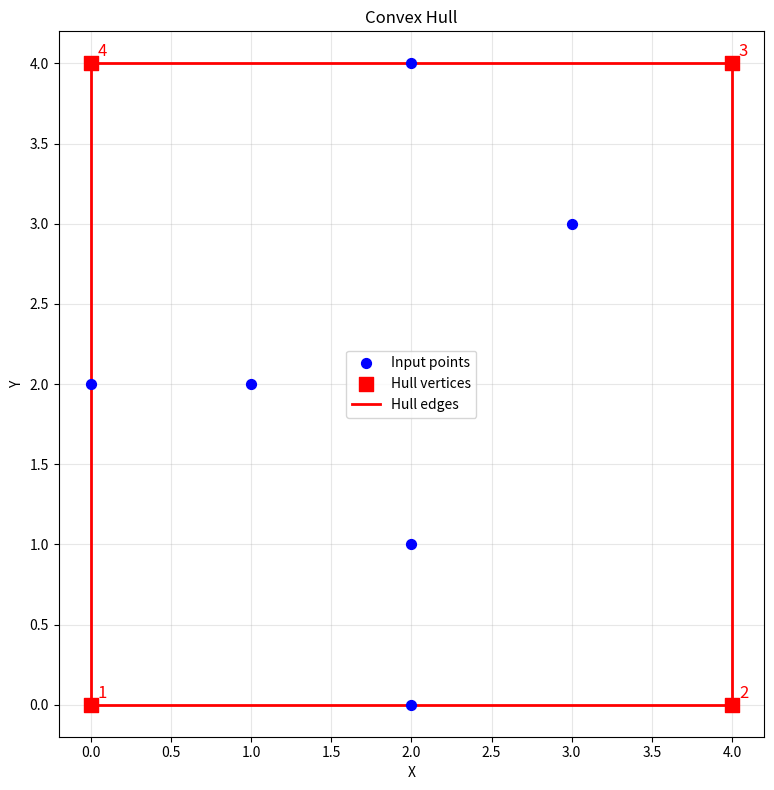
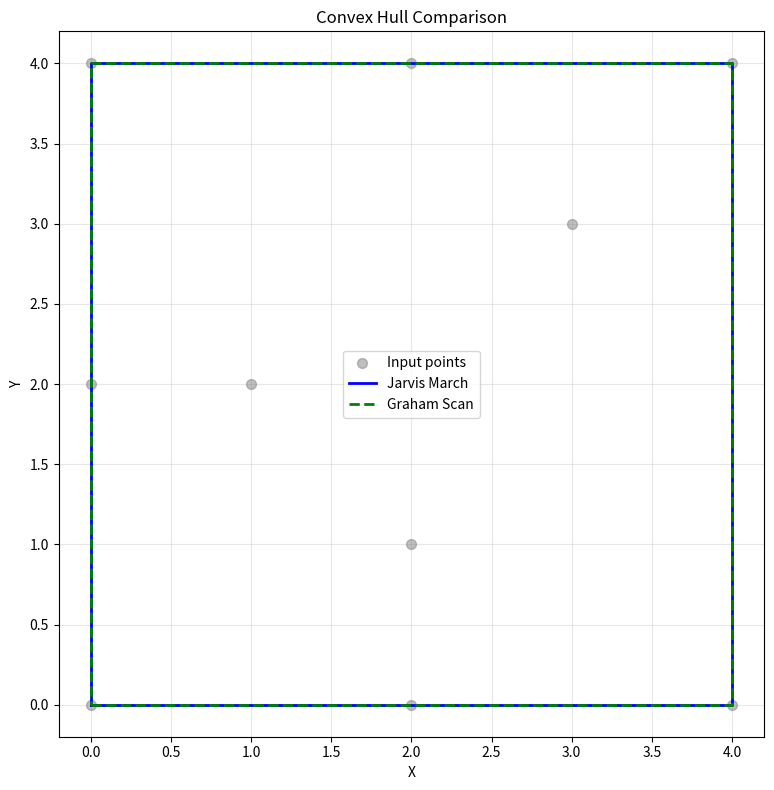

Generate these figures, in order, with matplotlib:
"""
Лабораторная работа №12
Движок 2D-геометрии для игровой платформы
"""

import math
import matplotlib.pyplot as plt


# =============================================================================
# Задание 1: Аффинные преобразования
# =============================================================================

def translate(points: list[tuple], tx: float, ty: float) -> list[tuple]:
    """
    Сдвиг точек на (tx, ty).

    Матрица преобразования:
    [[1, 0, 0],
     [0, 1, 0],
     [tx, ty, 1]]
    """
    return [(x + tx, y + ty) for x, y in points]


def rotate(points: list[tuple], angle_deg: float) -> list[tuple]:
    """
    Поворот точек вокруг начала координат на angle_deg градусов (против часовой).

    Матрица поворота:
    [[cos θ,  sin θ, 0],
     [-sin θ, cos θ, 0],
     [0,      0,     1]]
    """
    angle_rad = math.radians(angle_deg)
    cos_a = math.cos(angle_rad)
    sin_a = math.sin(angle_rad)

    rotated = []
    for x, y in points:
        new_x = x * cos_a - y * sin_a
        new_y = x * sin_a + y * cos_a
        rotated.append((new_x, new_y))

    return rotated


def scale(points: list[tuple], sx: float, sy: float) -> list[tuple]:
    """
    Масштабирование точек на (sx, sy).

    Матрица масштабирования:
    [[sx, 0,  0],
     [0,  sy, 0],
     [0,  0,  1]]
    """
    return [(x * sx, y * sy) for x, y in points]


def apply_transform_chain(points: list[tuple],
                          scale_factor: float = 1.0,
                          rotation_deg: float = 0.0,
                          translate_x: float = 0.0,
                          translate_y: float = 0.0) -> list[tuple]:
    """
    Применяет цепочку преобразований: scale -> rotate -> translate.

    Порядок важен! Мы применяем преобразования в указанном порядке.
    """
    result = points

    # 1. Масштабирование
    if scale_factor != 1.0:
        result = scale(result, scale_factor, scale_factor)

    # 2. Поворот
    if rotation_deg != 0.0:
        result = rotate(result, rotation_deg)

    # 3. Сдвиг
    if translate_x != 0.0 or translate_y != 0.0:
        result = translate(result, translate_x, translate_y)

    return result


# =============================================================================
# Задание 2: Выпуклая оболочка — алгоритм Джарвиса (Gift Wrapping)
# =============================================================================

def cross(o: tuple, a: tuple, b: tuple) -> float:
    """
    Векторное произведение (ориентация тройки точек O->A->B).

    cross(O, A, B) = (A.x - O.x) * (B.y - O.y) - (A.y - O.y) * (B.x - O.x)

    > 0: против часовой (CCW)
    < 0: по часовой (CW)
    = 0: коллинеарные
    """
    return (a[0] - o[0]) * (b[1] - o[1]) - (a[1] - o[1]) * (b[0] - o[0])


def jarvis_hull(points: list[tuple]) -> list[tuple]:
    """
    Алгоритм Джарвиса (Gift Wrapping) для построения выпуклой оболочки.

    Сложность: O(n * h), где h — число вершин оболочки.

    При коллинеарных точках выбирается наиболее дальняя от current,
    чтобы избежать лишних вершин на рёбрах оболочки.

    Args:
        points: список точек (x, y)

    Returns:
        вершины выпуклой оболочки в порядке CCW
    """
    if len(points) < 3:
        return list(points)

    # Найти самую левую точку (при равенстве — самую нижнюю)
    start_idx = 0
    for i in range(1, len(points)):
        if (points[i][0] < points[start_idx][0] or
                (points[i][0] == points[start_idx][0] and points[i][1] < points[start_idx][1])):
            start_idx = i

    start = points[start_idx]
    hull = [start]

    current = start
    while True:
        # Выбрать любую другую точку как кандидат
        next_point = None
        for i, p in enumerate(points):
            if p == current:
                continue
            if next_point is None:
                next_point = p
            else:
                c = cross(current, next_point, p)
                if c < 0:
                    # p находится левее (более CCW) — берём p
                    next_point = p
                elif c == 0:
                    # Коллинеарные точки — берём наиболее дальнюю
                    # Вычисляем расстояние от current
                    dist_next = (next_point[0] - current[0]) ** 2 + (next_point[1] - current[1]) ** 2
                    dist_p = (p[0] - current[0]) ** 2 + (p[1] - current[1]) ** 2
                    if dist_p > dist_next:
                        next_point = p

        if next_point is None:
            break

        current = next_point

        # Если вернулись к началу — оболочка замкнута
        if current == start:
            break

        hull.append(current)

    return hull


# =============================================================================
# Задание 3: Алгоритм Грэхема (Graham Scan)
# =============================================================================

def graham_hull(points: list[tuple]) -> list[tuple]:
    """
    Алгоритм Грэхема для построения выпуклой оболочки.

    Сложность: O(n log n) из-за сортировки.

    Args:
        points: список точек (x, y)

    Returns:
        вершины выпуклой оболочки в порядке CCW

    Стратегия при одинаковом угле:
        Оставляем точки в порядке увеличения расстояния от pivot.
        Ближние точки first — это гарантирует, что дальние точки
        будут обработаны корректно и не создадут лишних вершин.
    """
    if len(points) < 3:
        return list(points)

    # Найти опорную точку (нижняя левая: min y, при равентсве — min x)
    pivot_idx = 0
    for i in range(1, len(points)):
        if (points[i][1] < points[pivot_idx][1] or
                (points[i][1] == points[pivot_idx][1] and points[i][0] < points[pivot_idx][0])):
            pivot_idx = i

    pivot = points[pivot_idx]

    # Создать список остальных точек
    other_points = [p for i, p in enumerate(points) if i != pivot_idx]

    # Сортировка по полярному углу относительно pivot
    # Используем atan2 для простоты
    def polar_angle(p):
        return math.atan2(p[1] - pivot[1], p[0] - pivot[0])

    def distance(p):
        return (p[0] - pivot[0]) ** 2 + (p[1] - pivot[1]) ** 2

    # Сортировка: сначала по углу, затем по расстоянию (ближние first)
    other_points.sort(key=lambda p: (polar_angle(p), distance(p)))

    # Удалить коллинеарные точки, оставляя только самую дальнюю в каждом направлении
    # Это оптимизирует оболочку
    filtered = []
    for p in other_points:
        if not filtered:
            filtered.append(p)
        else:
            # Проверяем коллинеарность с последней точкой
            last = filtered[-1]
            angle1 = polar_angle(last)
            angle2 = polar_angle(p)
            if abs(angle1 - angle2) < 1e-10:
                # Коллинеарные — оставляем только дальнюю
                if distance(p) > distance(last):
                    filtered[-1] = p
            else:
                filtered.append(p)

    # Инициализировать стек
    stack = [pivot]
    if filtered:
        stack.append(filtered[0])

    # Обработка остальных точек
    for i in range(1, len(filtered)):
        p = filtered[i]

        # Откатываемся, пока не получим левый поворот (CCW)
        while len(stack) >= 2:
            o = stack[-2]
            a = stack[-1]
            if cross(o, a, p) <= 0:
                stack.pop()
            else:
                break

        stack.append(p)

    return stack


def sets_match(hull1: list[tuple], hull2: list[tuple]) -> bool:
    """Проверяет совпадение наборов вершин (без учёта порядка)."""

    def normalize(hull):
        # Сортируем для сравнения
        return tuple(sorted([(round(x, 10), round(y, 10)) for x, y in hull]))

    return normalize(hull1) == normalize(hull2)


# =============================================================================
# Визуализация
# =============================================================================

def visualize_hull(points: list[tuple], hull: list[tuple], filename: str = "convex_hull.png"):
    """
    Визуализирует точки и выпуклую оболочку.
    """
    fig, ax = plt.subplots(figsize=(10, 8))

    # Исходные точки — синие
    xs = [p[0] for p in points]
    ys = [p[1] for p in points]
    ax.scatter(xs, ys, c='blue', s=50, label='Input points', zorder=5)

    # Вершины оболочки — красные маркеры
    hx = [p[0] for p in hull]
    hy = [p[1] for p in hull]
    ax.scatter(hx, hy, c='red', s=100, marker='s', label='Hull vertices', zorder=6)

    # Рёбра оболочки — замкнутая красная линия
    hull_closed = hull + [hull[0]]  # Замыкаем контур
    hx_closed = [p[0] for p in hull_closed]
    hy_closed = [p[1] for p in hull_closed]
    ax.plot(hx_closed, hy_closed, 'r-', linewidth=2, label='Hull edges', zorder=4)

    # Подписи вершин
    for i, (x, y) in enumerate(hull):
        ax.annotate(f'{i + 1}', (x, y), textcoords="offset points",
                    xytext=(5, 5), fontsize=12, color='red')

    ax.set_xlabel('X')
    ax.set_ylabel('Y')
    ax.set_title('Convex Hull')
    ax.legend()
    ax.grid(True, alpha=0.3)
    ax.set_aspect('equal')

    plt.tight_layout()
    plt.savefig(filename)
    print(f"Визуализация сохранена в {filename}")
    plt.close()


def visualize_comparison(points: list[tuple], hull1: list[tuple],
                         hull2: list[tuple], filename: str = "hull_comparison.png"):
    """
    Визуализирует сравнение двух алгоритмов.
    """
    fig, ax = plt.subplots(figsize=(10, 8))

    # Исходные точки — серые
    xs = [p[0] for p in points]
    ys = [p[1] for p in points]
    ax.scatter(xs, ys, c='gray', s=50, alpha=0.5, label='Input points', zorder=3)

    # Оболочка Джарвиса — синяя
    jx = [p[0] for p in hull1] + [hull1[0][0]]
    jy = [p[1] for p in hull1] + [hull1[0][1]]
    ax.plot(jx, jy, 'b-', linewidth=2, label='Jarvis March', zorder=4)

    # Оболочка Грэхема — зелёная
    gx = [p[0] for p in hull2] + [hull2[0][0]]
    gy = [p[1] for p in hull2] + [hull2[0][1]]
    ax.plot(gx, gy, 'g--', linewidth=2, label='Graham Scan', zorder=4)

    ax.set_xlabel('X')
    ax.set_ylabel('Y')
    ax.set_title('Convex Hull Comparison')
    ax.legend()
    ax.grid(True, alpha=0.3)
    ax.set_aspect('equal')

    plt.tight_layout()
    plt.savefig(filename)
    print(f"Сравнение сохранено в {filename}")
    plt.close()


# =============================================================================
# Главная функция — демонстрация всех заданий
# =============================================================================

def main():
    print("=" * 70)
    print("ЛАБОРАТОРНАЯ РАБОТА №12: Движок 2D-геометрии")
    print("=" * 70)

    # =============================================================================
    # Задание 1: Аффинные преобразования
    # =============================================================================
    print("\n" + "=" * 70)
    print("ЗАДАНИЕ 1: Аффинные преобразования")
    print("=" * 70)

    square = [(0, 0), (2, 0), (2, 2), (0, 2)]
    print(f"\nOriginal: {square}")

    # 1. Масштабирование в 1.5 раза
    scaled = scale(square, 1.5, 1.5)
    print("\nAfter scale(1.5, 1.5):")
    print(f"  {[tuple(round(x, 4) for x in p) for p in scaled]}")

    # 2. Поворот на 45°
    rotated = rotate(scaled, 45)
    print("\nAfter rotate(45°):")
    print(f"  {[tuple(round(x, 4) for x in p) for p in rotated]}")

    # 3. Сдвиг на (5, 3)
    translated = translate(rotated, 5, 3)
    print("\nAfter translate(5, 3):")
    print(f"  {[tuple(round(x, 4) for x in p) for p in translated]}")

    # Демонстрация отдельных функций
    print("\n--- Демонстрация отдельных преобразований ---")

    triangle = [(1, 1), (3, 1), (2, 3)]
    print(f"Треугольник: {triangle}")

    scaled_tri = scale(triangle, 2, 0.5)
    print(f"После scale(2, 0.5): {scaled_tri}")

    rotated_tri = rotate(scaled_tri, 90)
    print(f"После rotate(90°): {[tuple(round(x, 4) for x in p) for p in rotated_tri]}")

    translated_tri = translate(rotated_tri, -2, 1)
    print(f"После translate(-2, 1): {[tuple(round(x, 4) for x in p) for p in translated_tri]}")

    # =============================================================================
    # Задание 2: Алгоритм Джарвиса
    # =============================================================================
    print("\n" + "=" * 70)
    print("ЗАДАНИЕ 2: Алгоритм Джарвиса (Gift Wrapping)")
    print("=" * 70)

    points = [(0, 0), (2, 0), (4, 0), (4, 4), (2, 4), (0, 4), (0, 2), (1, 2), (2, 1), (3, 3)]
    print(f"\nInput points ({len(points)}): {points}")

    jarvis_result = jarvis_hull(points)
    print(f"\nJarvis hull ({len(jarvis_result)} vertices): {jarvis_result}")

    # Тест с коллинеарными точками
    collinear_points = [(0, 0), (1, 1), (2, 2), (3, 0), (0, 3)]
    print(f"\nТест с коллинеарными точками: {collinear_points}")
    collinear_hull = jarvis_hull(collinear_points)
    print(f"Jarvis hull: {collinear_hull}")

    # =============================================================================
    # Задание 3: Алгоритм Грэхема
    # =============================================================================
    print("\n" + "=" * 70)
    print("ЗАДАНИЕ 3: Алгоритм Грэхема (Graham Scan)")
    print("=" * 70)

    graham_result = graham_hull(points)
    print(f"\nGraham hull ({len(graham_result)} vertices): {graham_result}")

    # Сравнение результатов
    print("\n--- Сравнение алгоритмов ---")
    print(f"Points: {points}")
    print(f"Jarvis hull  ({len(jarvis_result)} vertices): {jarvis_result}")
    print(f"Graham hull  ({len(graham_result)} vertices): {graham_result}")
    print(f"Vertex sets match: {sets_match(jarvis_result, graham_result)}")

    # Тест Грэхема с коллинеарными
    graham_collinear = graham_hull(collinear_points)
    print(f"\nТест Грэхема с коллинеарными точками: {collinear_points}")
    print(f"Graham hull: {graham_collinear}")

    # =============================================================================
    # Визуализация
    # =============================================================================
    print("\n" + "=" * 70)
    print("ВИЗУАЛИЗАЦИЯ")
    print("=" * 70)

    visualize_hull(points, graham_result, "convex_hull.png")
    visualize_comparison(points, jarvis_result, graham_result, "hull_comparison.png")

    print("\n" + "=" * 70)
    print("Все задания выполнены!")
    print("=" * 70)


if __name__ == "__main__":
    main()
